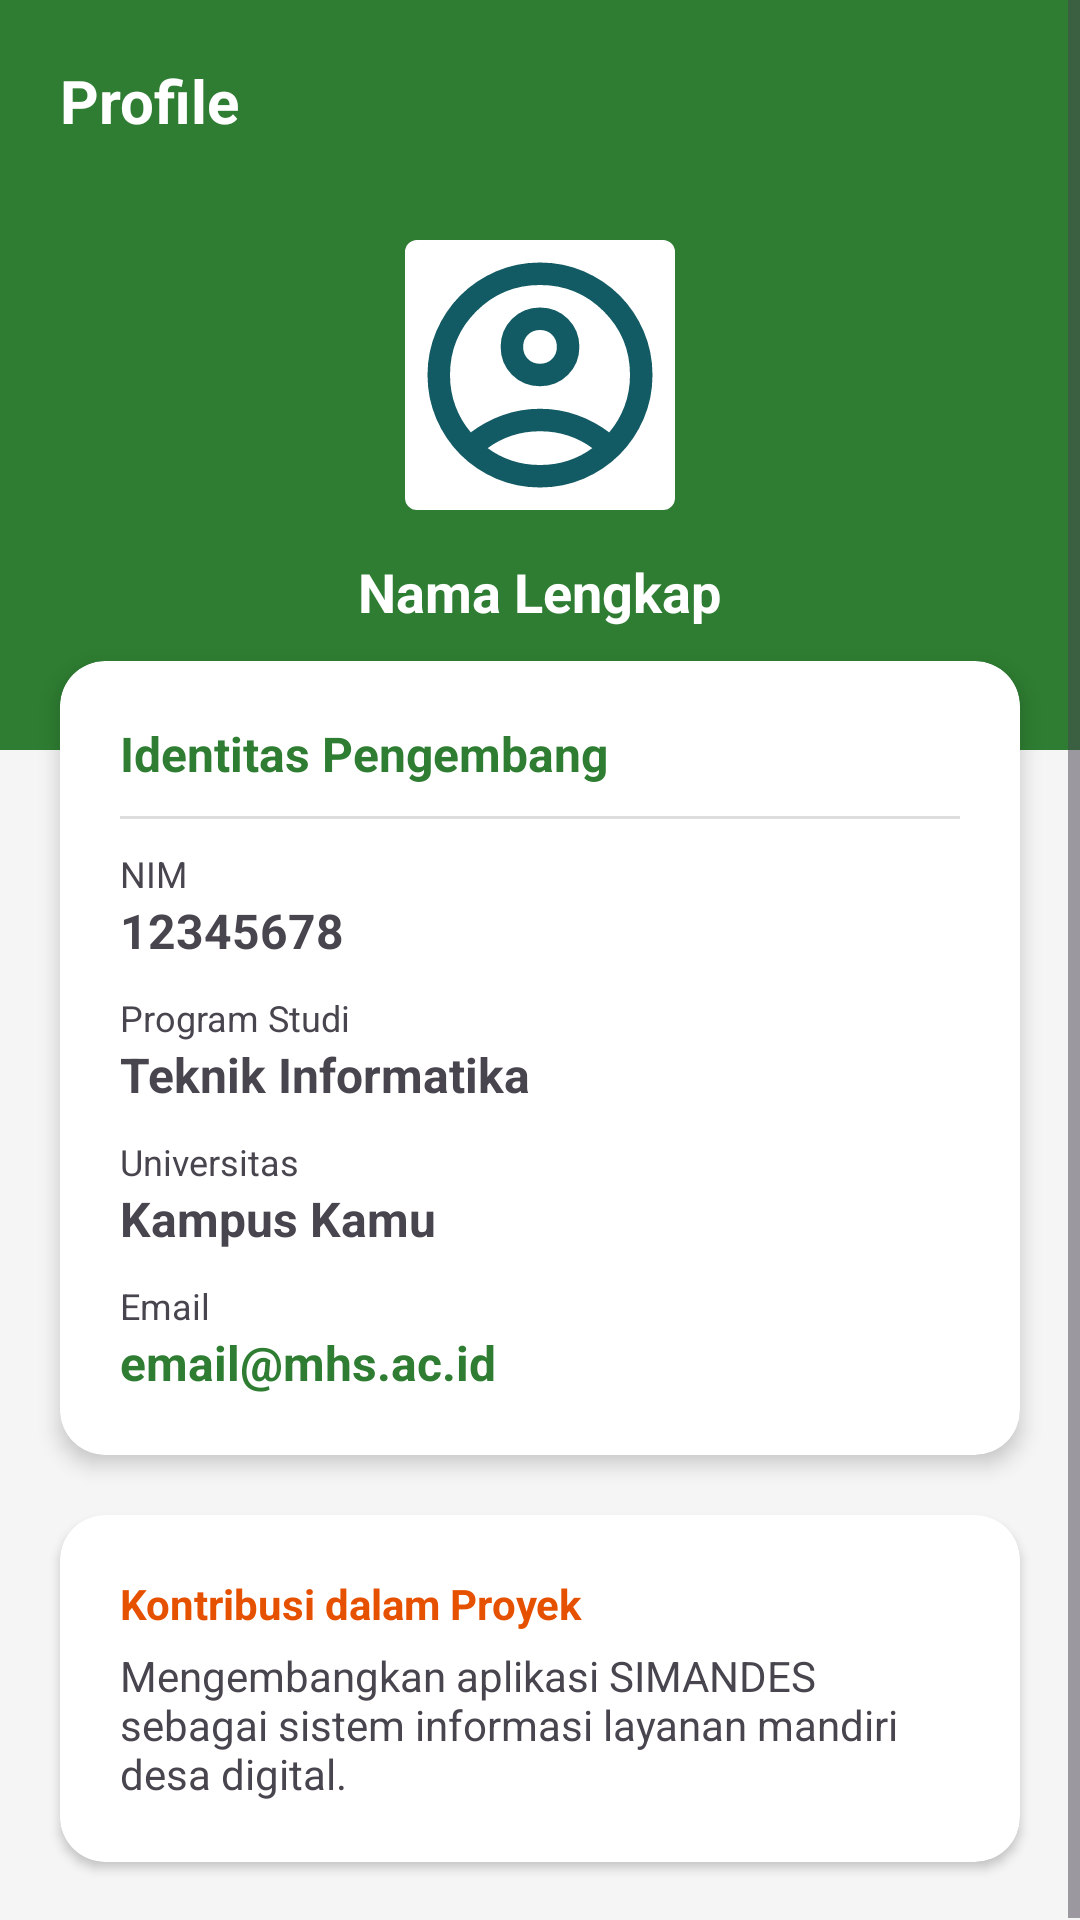

Write the Android layout XML for this screen, with the resource values it uses.
<!-- AndroidManifest.xml: application theme Theme.YeremiWarriors -->
<!-- res/layout/fragment_profile.xml -->
<?xml version="1.0" encoding="utf-8"?>
<ScrollView xmlns:android="http://schemas.android.com/apk/res/android"
    xmlns:app="http://schemas.android.com/apk/res-auto"
    android:layout_width="match_parent"
    android:layout_height="match_parent"
    android:background="#F5F5F5">

    <LinearLayout
        android:layout_width="match_parent"
        android:layout_height="wrap_content"
        android:orientation="vertical">

        <RelativeLayout
            android:layout_width="match_parent"
            android:layout_height="250dp"
            android:background="#2E7D32"
            android:padding="20dp">

            <TextView
                android:layout_width="wrap_content"
                android:layout_height="wrap_content"
                android:text="Profile"
                android:textColor="@android:color/white"
                android:textSize="20sp"
                android:textStyle="bold" />

            <com.google.android.material.imageview.ShapeableImageView
                android:id="@+id/ivProfile"
                android:layout_width="100dp"
                android:layout_height="100dp"
                android:layout_centerInParent="true"
                android:background="@android:color/white"
                android:padding="5dp"
                android:src="@drawable/ic_person"
                app:shapeAppearanceOverlay="@style/ShapeAppearance.MaterialComponents.SmallComponent" />

            <TextView
                android:id="@+id/tvNamaLengkap"
                android:layout_width="wrap_content"
                android:layout_height="wrap_content"
                android:layout_below="@id/ivProfile"
                android:layout_centerHorizontal="true"
                android:layout_marginTop="10dp"
                android:text="Nama Lengkap"
                android:textColor="@android:color/white"
                android:textSize="18sp"
                android:textStyle="bold" />
        </RelativeLayout>

        <androidx.cardview.widget.CardView
            android:layout_width="match_parent"
            android:layout_height="wrap_content"
            android:layout_marginHorizontal="20dp"
            android:layout_marginTop="-30dp"
            app:cardCornerRadius="15dp"
            app:cardElevation="4dp">

            <LinearLayout
                android:layout_width="match_parent"
                android:layout_height="wrap_content"
                android:orientation="vertical"
                android:padding="20dp">

                <TextView
                    android:layout_width="wrap_content"
                    android:layout_height="wrap_content"
                    android:text="Identitas Pengembang"
                    android:textStyle="bold"
                    android:textColor="#2E7D32"
                    android:textSize="16sp" />

                <View
                    android:layout_width="match_parent"
                    android:layout_height="1dp"
                    android:background="#DDDDDD"
                    android:layout_marginVertical="10dp"/>

                <TextView android:layout_width="wrap_content" android:layout_height="wrap_content" android:text="NIM" android:textSize="12sp"/>
                <TextView android:id="@+id/tvNim" android:layout_width="wrap_content" android:layout_height="wrap_content" android:text="12345678" android:textStyle="bold" android:textSize="16sp" android:layout_marginBottom="10dp"/>

                <TextView android:layout_width="wrap_content" android:layout_height="wrap_content" android:text="Program Studi" android:textSize="12sp"/>
                <TextView android:id="@+id/tvProdi" android:layout_width="wrap_content" android:layout_height="wrap_content" android:text="Teknik Informatika" android:textStyle="bold" android:textSize="16sp" android:layout_marginBottom="10dp"/>

                <TextView android:layout_width="wrap_content" android:layout_height="wrap_content" android:text="Universitas" android:textSize="12sp"/>
                <TextView android:id="@+id/tvKampus" android:layout_width="wrap_content" android:layout_height="wrap_content" android:text="Kampus Kamu" android:textStyle="bold" android:textSize="16sp" android:layout_marginBottom="10dp"/>

                <TextView android:layout_width="wrap_content" android:layout_height="wrap_content" android:text="Email" android:textSize="12sp"/>
                <TextView android:id="@+id/tvEmail" android:layout_width="wrap_content" android:layout_height="wrap_content" android:text="email@mhs.ac.id" android:textStyle="bold" android:textColor="#2E7D32" android:textSize="16sp"/>

            </LinearLayout>
        </androidx.cardview.widget.CardView>

        <androidx.cardview.widget.CardView
            android:layout_width="match_parent"
            android:layout_height="wrap_content"
            android:layout_margin="20dp"
            app:cardCornerRadius="15dp">
            <LinearLayout
                android:layout_width="match_parent"
                android:layout_height="wrap_content"
                android:orientation="vertical"
                android:padding="20dp">
                <TextView
                    android:layout_width="wrap_content"
                    android:layout_height="wrap_content"
                    android:text="Kontribusi dalam Proyek"
                    android:textStyle="bold"
                    android:textColor="#E65100"/>
                <TextView
                    android:layout_width="match_parent"
                    android:layout_height="wrap_content"
                    android:layout_marginTop="5dp"
                    android:text="Mengembangkan aplikasi SIMANDES sebagai sistem informasi layanan mandiri desa digital."/>
            </LinearLayout>
        </androidx.cardview.widget.CardView>

    </LinearLayout>
</ScrollView>
<!-- resources referenced by this layout -->
<resources>
  <!-- drawable ic_person (drawable) -->
  <vector xmlns:android="http://schemas.android.com/apk/res/android" android:height="24dp" android:tint="#135B64" android:viewportHeight="960" android:viewportWidth="960" android:width="24dp">
  
      <path android:fillColor="@android:color/white" android:pathData="M234,684Q285,645 348,622.5Q411,600 480,600Q549,600 612,622.5Q675,645 726,684Q761,643 780.5,591Q800,539 800,480Q800,347 706.5,253.5Q613,160 480,160Q347,160 253.5,253.5Q160,347 160,480Q160,539 179.5,591Q199,643 234,684ZM380.5,479.5Q340,439 340,380Q340,321 380.5,280.5Q421,240 480,240Q539,240 579.5,280.5Q620,321 620,380Q620,439 579.5,479.5Q539,520 480,520Q421,520 380.5,479.5ZM480,880Q397,880 324,848.5Q251,817 197,763Q143,709 111.5,636Q80,563 80,480Q80,397 111.5,324Q143,251 197,197Q251,143 324,111.5Q397,80 480,80Q563,80 636,111.5Q709,143 763,197Q817,251 848.5,324Q880,397 880,480Q880,563 848.5,636Q817,709 763,763Q709,817 636,848.5Q563,880 480,880ZM580,784.5Q627,769 666,740Q627,711 580,695.5Q533,680 480,680Q427,680 380,695.5Q333,711 294,740Q333,769 380,784.5Q427,800 480,800Q533,800 580,784.5ZM523,423Q540,406 540,380Q540,354 523,337Q506,320 480,320Q454,320 437,337Q420,354 420,380Q420,406 437,423Q454,440 480,440Q506,440 523,423ZM480,380Q480,380 480,380Q480,380 480,380Q480,380 480,380Q480,380 480,380Q480,380 480,380Q480,380 480,380Q480,380 480,380Q480,380 480,380ZM480,740Q480,740 480,740Q480,740 480,740Q480,740 480,740Q480,740 480,740Q480,740 480,740Q480,740 480,740Q480,740 480,740Q480,740 480,740Z"/>
  
  </vector>
  <style name="Theme.YeremiWarriors" parent="Base.Theme.YeremiWarriors" />
  <style name="Base.Theme.YeremiWarriors" parent="Theme.Material3.DayNight.NoActionBar">
          
          
      </style>
</resources>
